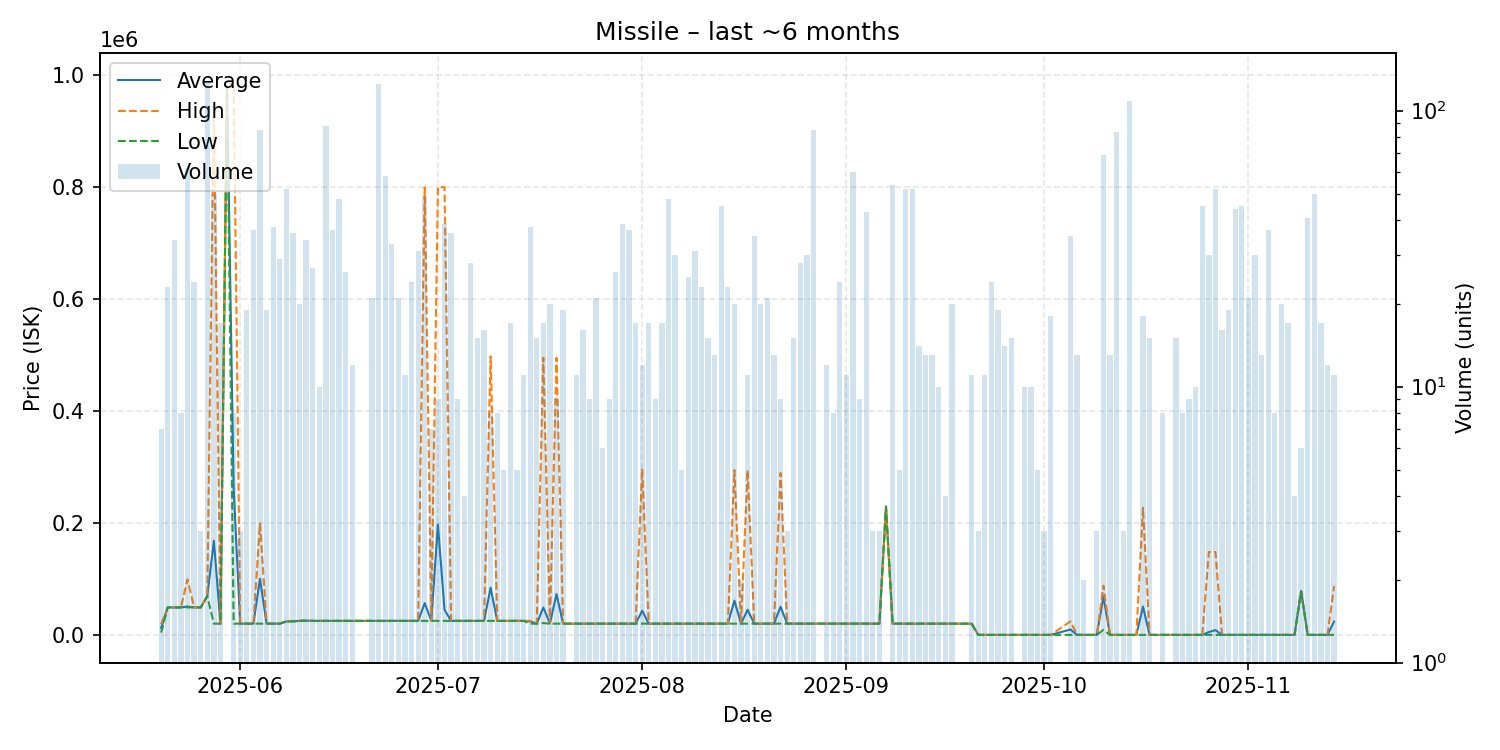

Values plotted in this chart, from the file beside it:
date, average, highest, lowest, order_count, volume
2025-05-20, 13571, 20000, 5000, 3, 7
2025-05-21, 50000, 50000, 50000, 4, 23
2025-05-22, 50000, 50000, 50000, 5, 34
2025-05-23, 50000, 50000, 50000, 2, 8
2025-05-24, 51613, 100000, 50000, 9, 62
2025-05-25, 50000, 50000, 50000, 7, 24
2025-05-26, 50000, 50000, 50000, 1, 3
2025-05-27, 70000, 70000, 70000, 4, 127
2025-05-28, 168934, 944900, 21000, 10, 50
2025-05-29, 21000, 21000, 21000, 4, 17
2025-05-30, 980000, 980000, 980000, 1, 1
2025-05-31, 263250, 990000, 21000, 6, 8
2025-06-01, 21020, 21020, 21020, 1, 3
2025-06-02, 21060, 21060, 21060, 5, 19
2025-06-03, 21062, 21070, 21060, 8, 37
2025-06-04, 101004, 200000, 21050, 10, 85
2025-06-05, 21050, 21050, 21050, 5, 19
2025-06-06, 21053, 21060, 21050, 8, 38
2025-06-07, 21050, 21050, 21050, 3, 29
2025-06-08, 25000, 25000, 25000, 8, 52
2025-06-09, 25139, 26000, 25000, 4, 36
2025-06-10, 26000, 26000, 26000, 3, 20
2025-06-11, 26500, 27000, 26000, 5, 34
2025-06-12, 26000, 26000, 26000, 3, 27
2025-06-13, 26002, 26010, 26000, 3, 10
2025-06-14, 26000, 26000, 26000, 11, 88
2025-06-15, 26000, 26000, 26000, 8, 37
2025-06-16, 26000, 26000, 26000, 4, 48
2025-06-17, 26000, 26000, 26000, 4, 26
2025-06-18, 26000, 26000, 26000, 4, 12
2025-06-21, 26000, 26000, 26000, 5, 21
2025-06-22, 26000, 26000, 26000, 6, 125
2025-06-23, 26001, 26010, 26000, 9, 58
2025-06-24, 26000, 26000, 26000, 4, 33
2025-06-25, 26000, 26000, 26000, 5, 21
2025-06-26, 26000, 26000, 26000, 2, 11
2025-06-27, 26000, 26000, 26000, 3, 24
2025-06-28, 26000, 26000, 26000, 5, 31
2025-06-29, 57592, 799950, 26000, 10, 49
2025-06-30, 26010, 26010, 26010, 3, 7
2025-07-01, 198008, 800000, 26010, 4, 9
2025-07-02, 45856, 800000, 26010, 6, 39
2025-07-03, 26010, 26010, 26010, 7, 36
2025-07-04, 26001, 26010, 26000, 4, 9
2025-07-05, 26000, 26000, 26000, 1, 4
2025-07-06, 26000, 26000, 26000, 4, 28
2025-07-07, 26000, 26000, 26000, 3, 15
2025-07-08, 26000, 26000, 26000, 1, 16
2025-07-09, 85000, 498000, 26000, 3, 8
2025-07-10, 26000, 26000, 26000, 2, 8
2025-07-11, 26000, 26000, 26000, 1, 5
2025-07-12, 26000, 26000, 26000, 2, 17
2025-07-13, 26000, 26000, 26000, 3, 5
2025-07-14, 26000, 26000, 26000, 3, 11
2025-07-15, 25079, 26000, 21000, 4, 38
2025-07-16, 21000, 21000, 21000, 3, 15
2025-07-17, 49853, 495500, 22000, 3, 17
2025-07-18, 21200, 22000, 21000, 5, 20
2025-07-19, 73711, 495400, 21000, 3, 9
2025-07-20, 21000, 21000, 21000, 4, 19
... 109 more rows
